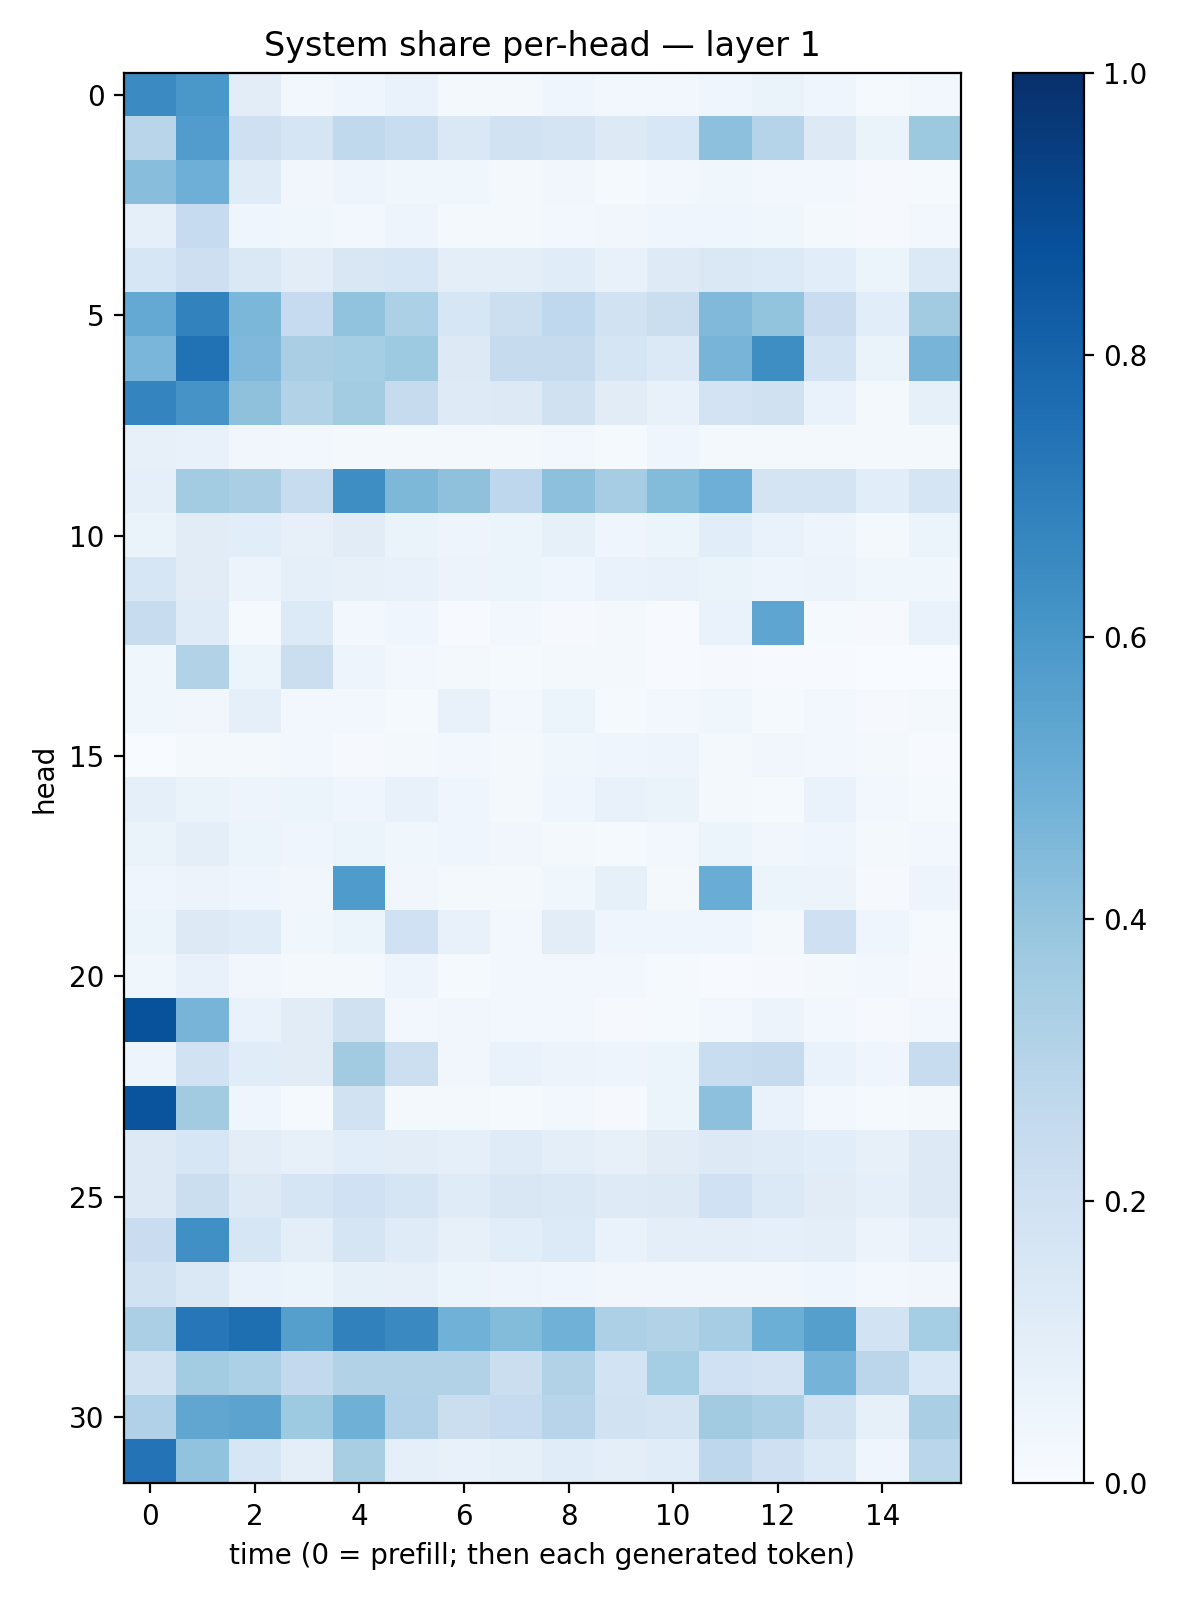

The data file committed next to this chart (first rows):
0.6506196, 0.59855765, 0.1047365, 0.02678913, 0.0461677, 0.06803006, 0.020954568, 0.021173052, 0.042363618, 0.027255738, 0.028119603, 0.03985268, 0.06443358, 0.03932548, 0.015353394, 0.025521472
0.2922, 0.5774, 0.2075, 0.1686, 0.264, 0.231, 0.1411, 0.1883, 0.1765, 0.129, 0.1547, 0.4157, 0.3004, 0.1325, 0.06373, 0.3785
0.4272, 0.4949, 0.1202, 0.03383, 0.04727, 0.03817, 0.03585, 0.01752, 0.03446, 0.01409, 0.0257, 0.03566, 0.02407, 0.02919, 0.009673, 0.01451
0.08642, 0.2498, 0.04134, 0.03538, 0.02389, 0.04965, 0.01905, 0.01639, 0.02452, 0.03467, 0.04186, 0.04357, 0.0385, 0.01822, 0.008519, 0.03073
0.164, 0.2117, 0.1409, 0.1044, 0.1516, 0.1626, 0.09505, 0.09929, 0.1158, 0.07366, 0.123, 0.1469, 0.1338, 0.1061, 0.05457, 0.1372
0.5196, 0.6806, 0.4593, 0.2474, 0.4044, 0.3318, 0.1569, 0.2163, 0.2677, 0.1892, 0.2239, 0.4468, 0.4004, 0.2303, 0.1087, 0.3596
0.4643, 0.7491, 0.4512, 0.3385, 0.3533, 0.3713, 0.1275, 0.2443, 0.2428, 0.168, 0.1398, 0.4706, 0.6389, 0.1843, 0.06609, 0.4708
0.6736, 0.61, 0.4105, 0.3139, 0.358, 0.2428, 0.1249, 0.1273, 0.1961, 0.1122, 0.07522, 0.1828, 0.199, 0.06775, 0.0232, 0.08542
0.0812, 0.07749, 0.03465, 0.02349, 0.02194, 0.01931, 0.02235, 0.01635, 0.0292, 0.01364, 0.04489, 0.01991, 0.02249, 0.02276, 0.02229, 0.0162
0.08662, 0.3592, 0.3386, 0.2374, 0.6377, 0.4535, 0.4108, 0.2759, 0.4176, 0.3512, 0.4394, 0.4956, 0.1749, 0.1782, 0.1091, 0.1658
0.06513, 0.1105, 0.1065, 0.08178, 0.1122, 0.06495, 0.05038, 0.05936, 0.08207, 0.04506, 0.05124, 0.1058, 0.06756, 0.04876, 0.01953, 0.06002
0.1597, 0.1123, 0.05538, 0.09177, 0.07874, 0.07503, 0.05785, 0.06027, 0.04454, 0.06827, 0.07441, 0.06296, 0.05011, 0.05844, 0.03676, 0.03887
0.2359, 0.1189, 0.01418, 0.1359, 0.03015, 0.04251, 0.006977, 0.02617, 0.01054, 0.01653, 0.007655, 0.06932, 0.5357, 0.01265, 0.008078, 0.06976
0.03807, 0.316, 0.0621, 0.2205, 0.05037, 0.0297, 0.01862, 0.01443, 0.01873, 0.01677, 0.005988, 0.01087, 0.007193, 0.005352, 0.003432, 0.002636
0.03769, 0.03459, 0.0906, 0.02965, 0.02406, 0.01526, 0.07533, 0.0269, 0.05202, 0.01305, 0.02661, 0.03703, 0.01524, 0.02473, 0.01078, 0.01694
0.002807, 0.0208, 0.02071, 0.02524, 0.0106, 0.02335, 0.02609, 0.02163, 0.03737, 0.04021, 0.0497, 0.02334, 0.0332, 0.02816, 0.01927, 0.006704
0.09275, 0.06508, 0.0478, 0.05338, 0.03924, 0.07396, 0.04529, 0.02161, 0.04468, 0.07464, 0.06619, 0.02177, 0.0149, 0.06794, 0.02841, 0.012
0.06388, 0.09578, 0.06069, 0.03931, 0.05905, 0.03678, 0.03974, 0.03243, 0.02009, 0.01265, 0.02384, 0.0537, 0.03281, 0.04114, 0.02339, 0.02941
0.04028, 0.05706, 0.04075, 0.03362, 0.5843, 0.03417, 0.02264, 0.02277, 0.03897, 0.08358, 0.02153, 0.5047, 0.05357, 0.05689, 0.01047, 0.05051
0.06234, 0.1264, 0.1137, 0.03569, 0.05954, 0.2025, 0.07516, 0.03041, 0.1045, 0.04221, 0.04522, 0.04607, 0.0162, 0.2098, 0.04237, 0.01298
0.03815, 0.07263, 0.03479, 0.0223, 0.02064, 0.04988, 0.01555, 0.02998, 0.02631, 0.02485, 0.01391, 0.007431, 0.009962, 0.02279, 0.02434, 0.009627
0.8672, 0.4709, 0.06774, 0.1094, 0.1954, 0.02427, 0.03475, 0.02561, 0.0258, 0.008525, 0.01318, 0.02912, 0.05781, 0.0255, 0.009759, 0.03062
0.04893, 0.1881, 0.1152, 0.1105, 0.3615, 0.2168, 0.03319, 0.06659, 0.0565, 0.05012, 0.06106, 0.2309, 0.245, 0.06654, 0.04604, 0.2344
0.862, 0.3597, 0.04307, 0.01372, 0.1906, 0.01707, 0.02078, 0.0139, 0.03121, 0.011, 0.05437, 0.4161, 0.06944, 0.02928, 0.01395, 0.02327
0.1278, 0.1579, 0.1026, 0.0804, 0.1057, 0.1017, 0.08647, 0.1207, 0.09998, 0.08114, 0.1095, 0.1328, 0.1196, 0.1072, 0.07958, 0.1256
0.1285, 0.2196, 0.1301, 0.1654, 0.2021, 0.1675, 0.1191, 0.15, 0.1451, 0.1213, 0.1327, 0.2028, 0.1399, 0.1107, 0.08937, 0.1293
0.2291, 0.6328, 0.16, 0.09661, 0.1711, 0.1188, 0.07954, 0.1066, 0.1331, 0.069, 0.09972, 0.09476, 0.09265, 0.09919, 0.05548, 0.09181
0.1888, 0.1407, 0.06674, 0.05352, 0.08376, 0.08174, 0.05998, 0.04838, 0.04635, 0.03312, 0.0323, 0.03414, 0.03285, 0.04152, 0.02352, 0.03315
0.3338, 0.725, 0.758, 0.5654, 0.6861, 0.654, 0.4878, 0.438, 0.486, 0.3255, 0.309, 0.3502, 0.4965, 0.5652, 0.1858, 0.3526
0.1913, 0.3584, 0.3299, 0.2593, 0.3101, 0.3116, 0.3123, 0.2264, 0.3151, 0.1873, 0.3546, 0.2022, 0.1818, 0.473, 0.2832, 0.1541
0.3194, 0.5333, 0.546, 0.3736, 0.4895, 0.3191, 0.226, 0.2498, 0.2953, 0.1939, 0.1767, 0.3608, 0.3338, 0.1885, 0.08337, 0.3393
0.7414, 0.403, 0.1613, 0.1015, 0.3409, 0.09225, 0.07169, 0.08397, 0.1141, 0.101, 0.1165, 0.2735, 0.2076, 0.1383, 0.04074, 0.2888
